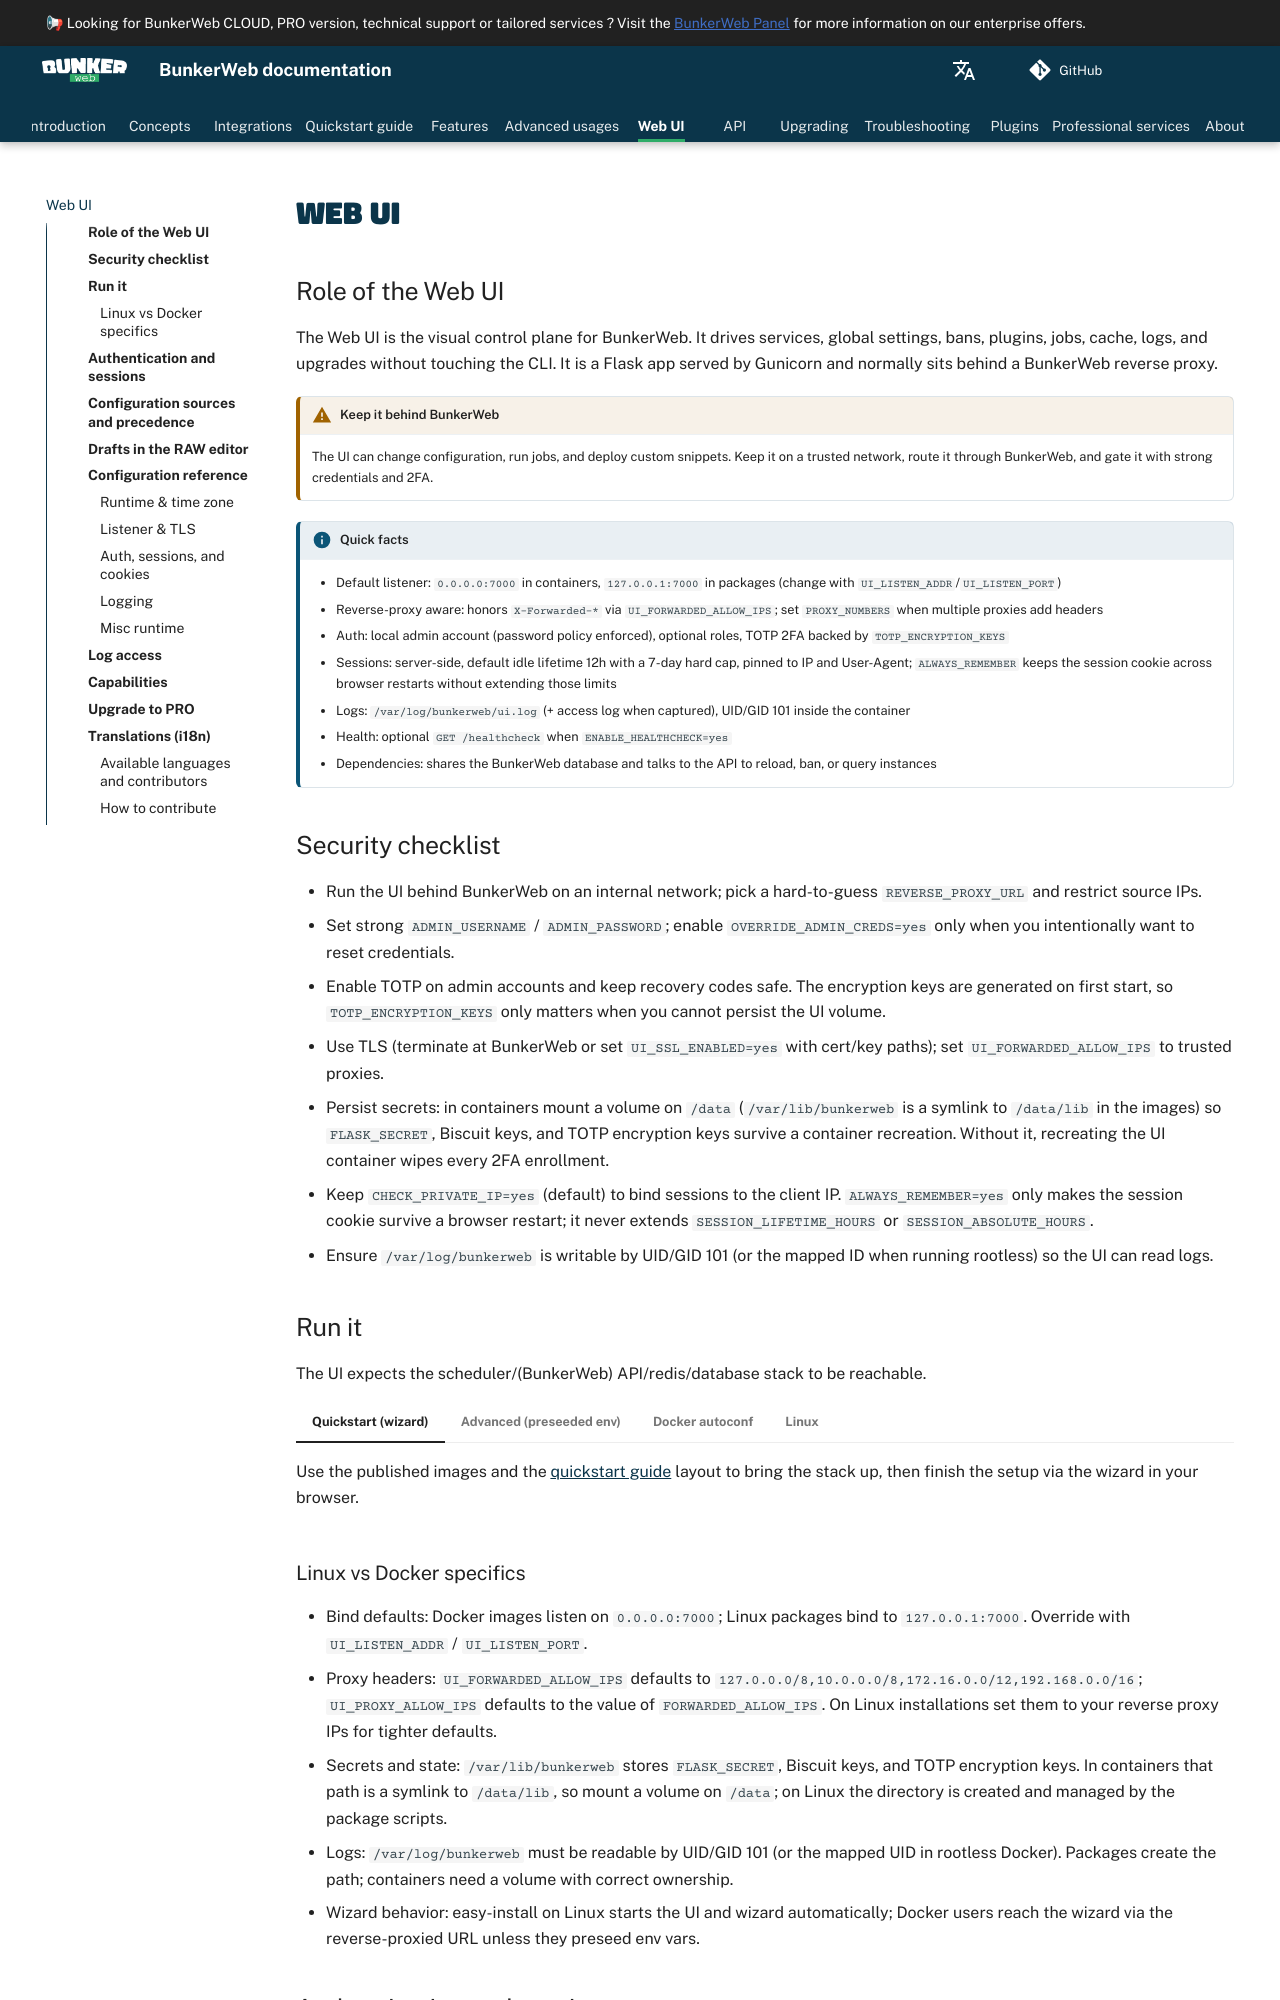

repository: bunkerity/bunkerweb · page: 1.6.15/web-ui/index.html · generator: mkdocs

# Web UI

## Role of the Web UI

The Web UI is the visual control plane for BunkerWeb. It drives services, global settings, bans, plugins, jobs, cache, logs, and upgrades without touching the CLI. It is a Flask app served by Gunicorn and normally sits behind a BunkerWeb reverse proxy. It compresses responses and serves versioned static assets with a long-lived cache header, so direct access on a trusted network is not penalized.

!!! warning "Keep it behind BunkerWeb"
    The UI can change configuration, run jobs, and deploy custom snippets. Keep it on a trusted network, route it through BunkerWeb, and gate it with strong credentials and 2FA.

!!! info "Quick facts"
    - Default listener: `0.0.0.0:7000` in containers, `127.0.0.1:7000` in packages (change with `UI_LISTEN_ADDR`/`UI_LISTEN_PORT`)
    - Reverse-proxy aware: honors `X-Forwarded-*` via `UI_FORWARDED_ALLOW_IPS`; set `PROXY_NUMBERS` when multiple proxies add headers
    - Auth: local admin account (password policy enforced), optional roles, TOTP 2FA backed by `TOTP_ENCRYPTION_KEYS`
    - Sessions: server-side, default idle lifetime 12h with a 7-day hard cap, pinned to IP and User-Agent; `ALWAYS_REMEMBER` keeps the session cookie across browser restarts without extending those limits
    - Logs: `/var/log/bunkerweb/ui.log` (+ access log when captured), UID/GID 101 inside the container
    - Health: optional `GET /healthcheck` when `ENABLE_HEALTHCHECK=yes`
    - Dependencies: shares the BunkerWeb database and talks to the API to reload, ban, or query instances

## Security checklist

- Run the UI behind BunkerWeb on an internal network; pick a hard-to-guess `REVERSE_PROXY_URL` and restrict source IPs.
- Set strong `ADMIN_USERNAME` / `ADMIN_PASSWORD`; enable `OVERRIDE_ADMIN_CREDS=yes` only when you intentionally want to reset credentials.
- Enable TOTP on admin accounts and keep recovery codes safe. The encryption keys are generated on first start, so `TOTP_ENCRYPTION_KEYS` only matters when you cannot persist the UI volume.
- Use TLS (terminate at BunkerWeb or set `UI_SSL_ENABLED=yes` with cert/key paths); set `UI_FORWARDED_ALLOW_IPS` to trusted proxies.
- Persist secrets: in containers mount a volume on `/data` (`/var/lib/bunkerweb` is a symlink to `/data/lib` in the images) so `FLASK_SECRET`, Biscuit keys, and TOTP encryption keys survive a container recreation. Without it, recreating the UI container wipes every 2FA enrollment.
- Keep `CHECK_PRIVATE_IP=yes` (default) to bind sessions to the client IP. `ALWAYS_REMEMBER=yes` only makes the session cookie survive a browser restart; it never extends `SESSION_LIFETIME_HOURS` or `SESSION_ABSOLUTE_HOURS`.
- Ensure `/var/log/bunkerweb` is writable by UID/GID 101 (or the mapped ID when running rootless) so the UI can read logs.
